The GitHub repository SzymixOz/semantic-segmentation-of-coronary-vessels contains a labelled image folder "images_by_side" with 2 categories: left, right. Examples follow, each with its label.

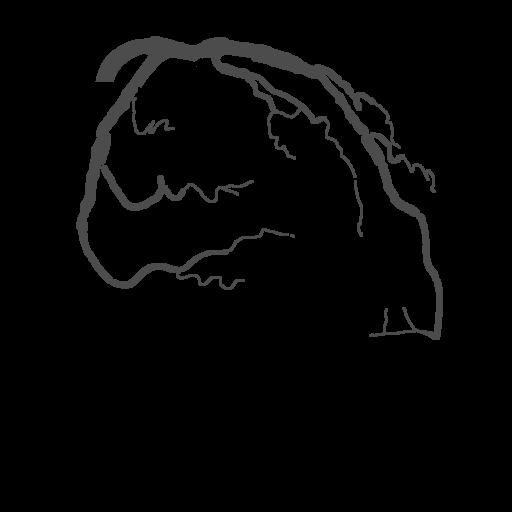
Label: left

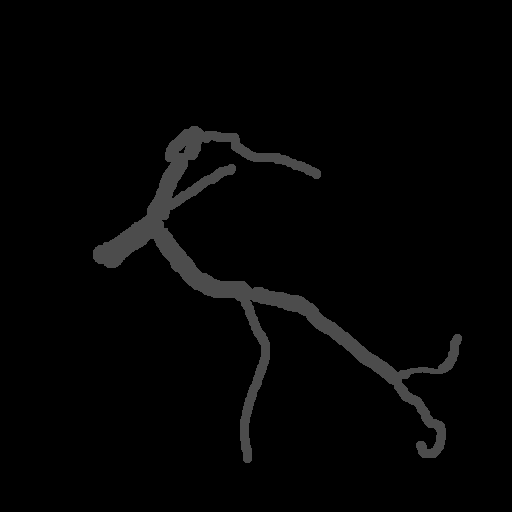
Label: left

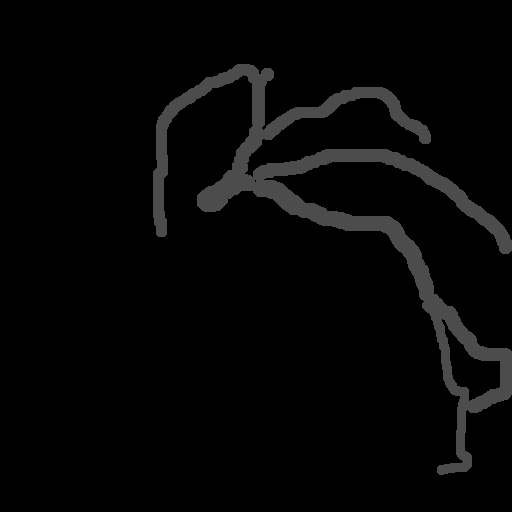
Label: left

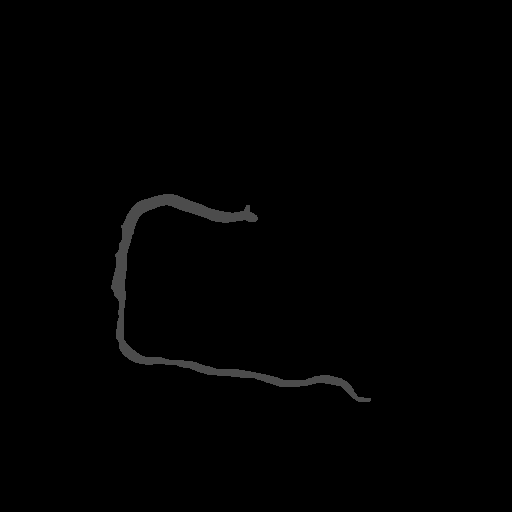
Label: right

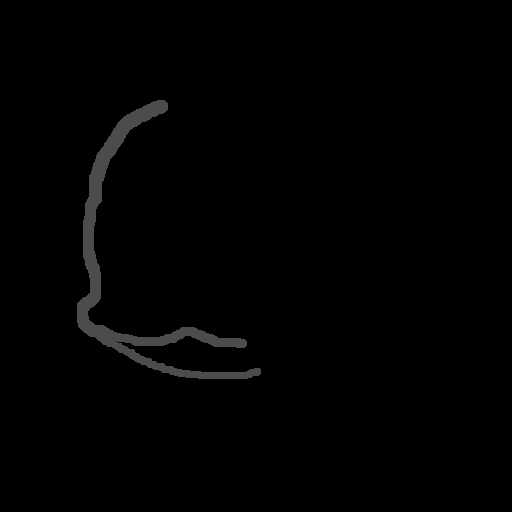
Label: right

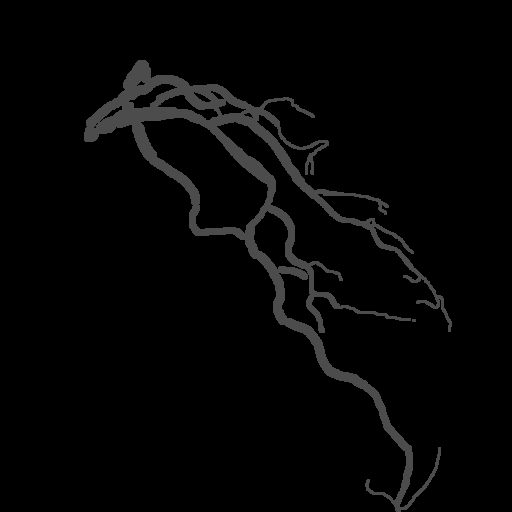
Label: left
